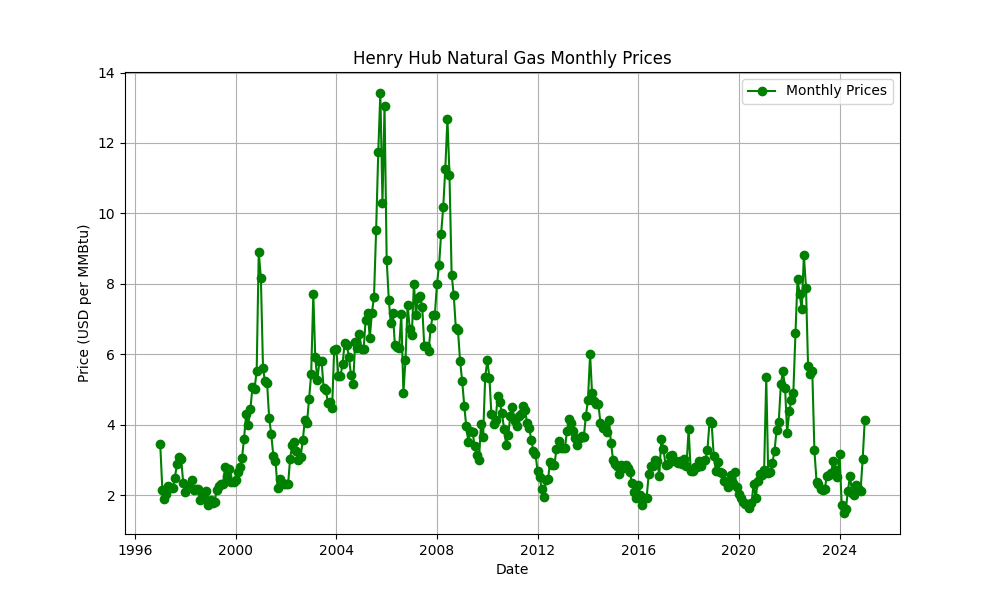

The file beside this chart, header and first rows:
Date, Price
Jan-1997, 3.45
Feb-1997, 2.15
Mar-1997, 1.89
Apr-1997, 2.03
May-1997, 2.25
Jun-1997, 2.20
Jul-1997, 2.19
Aug-1997, 2.49
Sep-1997, 2.88
Oct-1997, 3.07
Nov-1997, 3.01
Dec-1997, 2.35
Jan-1998, 2.09
Feb-1998, 2.23
Mar-1998, 2.24
Apr-1998, 2.43
May-1998, 2.14
Jun-1998, 2.17
Jul-1998, 2.17
Aug-1998, 1.85
Sep-1998, 2.02
Oct-1998, 1.91
Nov-1998, 2.12
Dec-1998, 1.72
Jan-1999, 1.85
Feb-1999, 1.77
Mar-1999, 1.79
Apr-1999, 2.15
May-1999, 2.26
Jun-1999, 2.30
Jul-1999, 2.31
Aug-1999, 2.80
Sep-1999, 2.55
Oct-1999, 2.73
Nov-1999, 2.37
Dec-1999, 2.36
Jan-2000, 2.42
Feb-2000, 2.66
Mar-2000, 2.79
Apr-2000, 3.04
May-2000, 3.59
Jun-2000, 4.29
Jul-2000, 3.99
Aug-2000, 4.43
Sep-2000, 5.06
Oct-2000, 5.02
Nov-2000, 5.52
Dec-2000, 8.90
Jan-2001, 8.17
Feb-2001, 5.61
Mar-2001, 5.23
Apr-2001, 5.19
May-2001, 4.19
Jun-2001, 3.72
Jul-2001, 3.11
Aug-2001, 2.97
Sep-2001, 2.19
Oct-2001, 2.46
Nov-2001, 2.34
Dec-2001, 2.30
... 277 more rows
